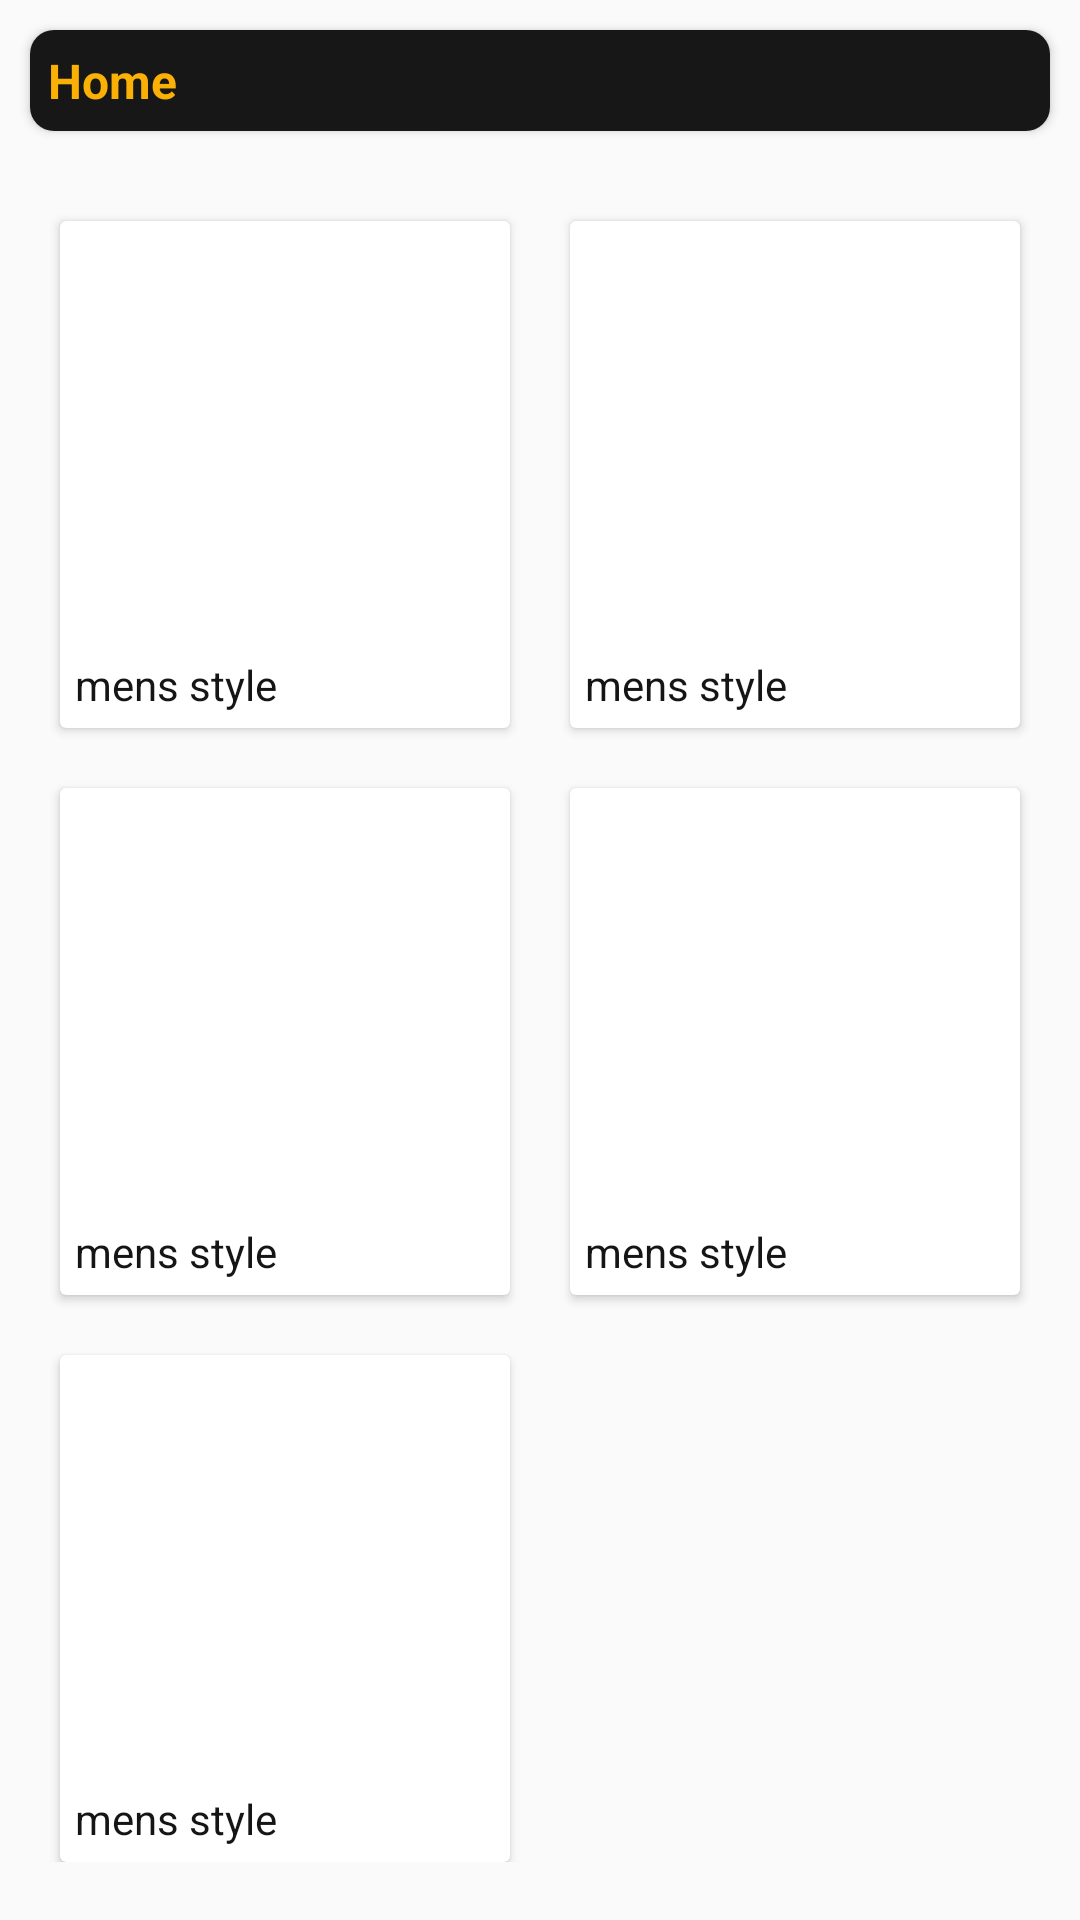

The Android layout XML behind this screen, and the referenced resources:
<!-- AndroidManifest.xml: application theme AppTheme -->
<!-- res/layout/fragment_home.xml -->
<?xml version="1.0" encoding="utf-8"?>
<ScrollView xmlns:android="http://schemas.android.com/apk/res/android"
    xmlns:app="http://schemas.android.com/apk/res-auto"
    xmlns:tools="http://schemas.android.com/tools"
    android:layout_width="match_parent"
    android:layout_height="match_parent"
    tools:context=".HomeFragment">

    <LinearLayout
        android:layout_width="match_parent"
        android:layout_height="match_parent"
        android:orientation="vertical">

        <androidx.cardview.widget.CardView
            android:layout_width="match_parent"
            android:layout_height="wrap_content"
            android:layout_marginTop="10dp"
            android:layout_marginRight="10dp"
            android:layout_marginLeft="10dp"
            app:cardCornerRadius="8dp">

            <LinearLayout
                android:layout_width="match_parent"
                android:layout_height="wrap_content"
                android:orientation="horizontal"
                android:background="#171717"
                android:padding="6dp">

                <TextView
                    android:id="@+id/textView4"
                    android:layout_width="wrap_content"
                    android:layout_height="wrap_content"
                    android:layout_weight="1"
                    android:text="Home"
                    android:textColor="@color/mainColor"
                    android:textSize="16sp"
                    android:textStyle="bold" />

                <ImageView
                    android:layout_width="wrap_content"
                    android:layout_height="wrap_content"
                    android:src="@drawable/ic_search"
                    />

            </LinearLayout>

        </androidx.cardview.widget.CardView>
        <GridLayout
            android:id="@+id/product"
            android:layout_width="match_parent"
            android:layout_height="wrap_content"
            android:columnCount="2"
            android:rowCount="2"
            android:layout_marginTop="10dp"
            android:layout_marginRight="10dp"
            android:layout_marginLeft="10dp">

            <androidx.cardview.widget.CardView
                android:layout_gravity="fill"
                android:layout_rowWeight="1"
                android:layout_columnWeight="1"
                android:layout_marginTop="20dp"
                android:layout_marginRight="10dp"
                android:layout_marginLeft="10dp"
                >
                <LinearLayout
                    android:layout_width="wrap_content"
                    android:layout_height="wrap_content"
                    android:layout_gravity="center"
                    android:orientation="vertical">

                    <ImageView
                        android:layout_width="150dp"
                        android:layout_height="140dp"
                        android:src="@drawable/q1"/>

                    <TextView
                        android:layout_width="match_parent"
                        android:layout_height="wrap_content"
                        android:text="mens style"
                        android:padding="5dp"
                        android:textColor="@color/colorPrimaryDark"
                        android:textStyle="normal" />
                </LinearLayout>

            </androidx.cardview.widget.CardView>
            <androidx.cardview.widget.CardView
                android:layout_gravity="fill"
                android:layout_rowWeight="1"
                android:layout_columnWeight="1"
                android:layout_marginTop="20dp"
                android:layout_marginRight="10dp"
                android:layout_marginLeft="10dp"
                >
                <LinearLayout
                    android:layout_width="wrap_content"
                    android:layout_height="wrap_content"
                    android:layout_gravity="center"
                    android:orientation="vertical">

                    <ImageView
                        android:layout_width="150dp"
                        android:layout_height="140dp"
                        android:src="@drawable/q1"/>

                    <TextView
                        android:layout_width="match_parent"
                        android:layout_height="wrap_content"
                        android:text="mens style"
                        android:padding="5dp"
                        android:textColor="@color/colorPrimaryDark"
                        android:textStyle="normal" />
                </LinearLayout>

            </androidx.cardview.widget.CardView>
            <androidx.cardview.widget.CardView
                android:layout_gravity="fill"
                android:layout_rowWeight="1"
                android:layout_columnWeight="1"
                android:layout_marginTop="20dp"
                android:layout_marginRight="10dp"
                android:layout_marginLeft="10dp"
                >
                <LinearLayout
                    android:layout_width="wrap_content"
                    android:layout_height="wrap_content"
                    android:layout_gravity="center"
                    android:orientation="vertical">

                    <ImageView
                        android:layout_width="150dp"
                        android:layout_height="140dp"
                        android:src="@drawable/q1"/>

                    <TextView
                        android:layout_width="match_parent"
                        android:layout_height="wrap_content"
                        android:text="mens style"
                        android:padding="5dp"
                        android:textColor="@color/colorPrimaryDark"
                        android:textStyle="normal" />
                </LinearLayout>

            </androidx.cardview.widget.CardView>
            <androidx.cardview.widget.CardView
                android:layout_gravity="fill"
                android:layout_rowWeight="1"
                android:layout_columnWeight="1"
                android:layout_marginTop="20dp"
                android:layout_marginRight="10dp"
                android:layout_marginLeft="10dp"
                >
                <LinearLayout
                    android:layout_width="wrap_content"
                    android:layout_height="wrap_content"
                    android:layout_gravity="center"
                    android:orientation="vertical">

                    <ImageView
                        android:layout_width="150dp"
                        android:layout_height="140dp"
                        android:src="@drawable/q1"/>

                    <TextView
                        android:layout_width="match_parent"
                        android:layout_height="wrap_content"
                        android:text="mens style"
                        android:padding="5dp"
                        android:textColor="@color/colorPrimaryDark"
                        android:textStyle="normal" />
                </LinearLayout>

            </androidx.cardview.widget.CardView>
            <androidx.cardview.widget.CardView
                android:layout_gravity="fill"
                android:layout_rowWeight="1"
                android:layout_columnWeight="1"
                android:layout_marginTop="20dp"
                android:layout_marginRight="10dp"
                android:layout_marginLeft="10dp"
                >
                <LinearLayout
                    android:layout_width="wrap_content"
                    android:layout_height="wrap_content"
                    android:layout_gravity="center"
                    android:orientation="vertical">

                    <ImageView
                        android:layout_width="150dp"
                        android:layout_height="140dp"
                        android:src="@drawable/q1"/>

                    <TextView
                        android:layout_width="match_parent"
                        android:layout_height="wrap_content"
                        android:text="mens style"
                        android:padding="5dp"
                        android:textColor="@color/colorPrimaryDark"
                        android:textStyle="normal" />
                </LinearLayout>

            </androidx.cardview.widget.CardView>

        </GridLayout>

    </LinearLayout>

</ScrollView>
<!-- resources referenced by this layout -->
<resources>
  <color name="colorPrimaryDark">#151515</color>
  <color name="mainColor">#fab005</color>
  <style name="AppTheme" parent="Theme.AppCompat.Light.NoActionBar">
          
          <item name="colorPrimary">@color/colorPrimary</item>
          <item name="colorPrimaryDark">@color/colorPrimaryDark</item>
          <item name="colorAccent">@color/colorAccent</item>
      </style>
  <color name="colorPrimary">#FF000000</color>
  <color name="colorAccent">#fff</color>
</resources>
